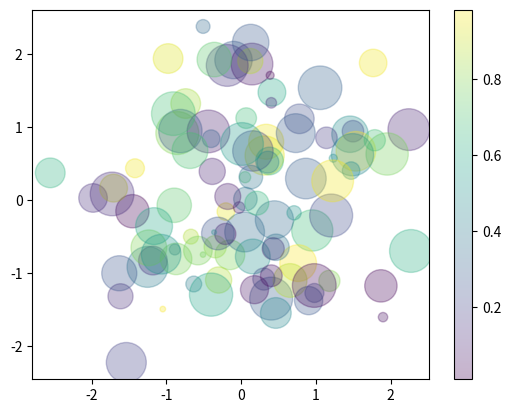

Source code (Python):
import matplotlib.pyplot as plt
import numpy as np


def demo():
    # setup fig style and x, y limits
    # plt.figure(figsize=(8, 8))
    # plt.style.use('seaborn-whitegrid')
    plt.xticks(range(10, 31, 5))
    plt.xlim(10, 30)
    plt.ylim(10, 40)

    # line 1 points
    x1 = [10, 20, 30]
    y1 = [20, 40, 10]
    plt.plot(x1, y1, label="this line", color='red')

    # line 2 points
    x2 = [10, 20, 30]
    y2 = [40, 10, 30]
    # plotting the line 2 points
    plt.plot(x2, y2, label="that line", color='green')

    plt.legend()
    plt.show()


def scatterplots_demo():
    rng = np.random.RandomState(0)
    x = rng.randn(100)
    y = rng.randn(100)
    colors = rng.rand(100)
    sizes = 1000 * rng.rand(100)
    plt.scatter(x, y, c=colors, s=sizes, alpha=0.3,
                cmap='viridis')
    plt.colorbar()  # show color scale
    plt.show()


scatterplots_demo()
